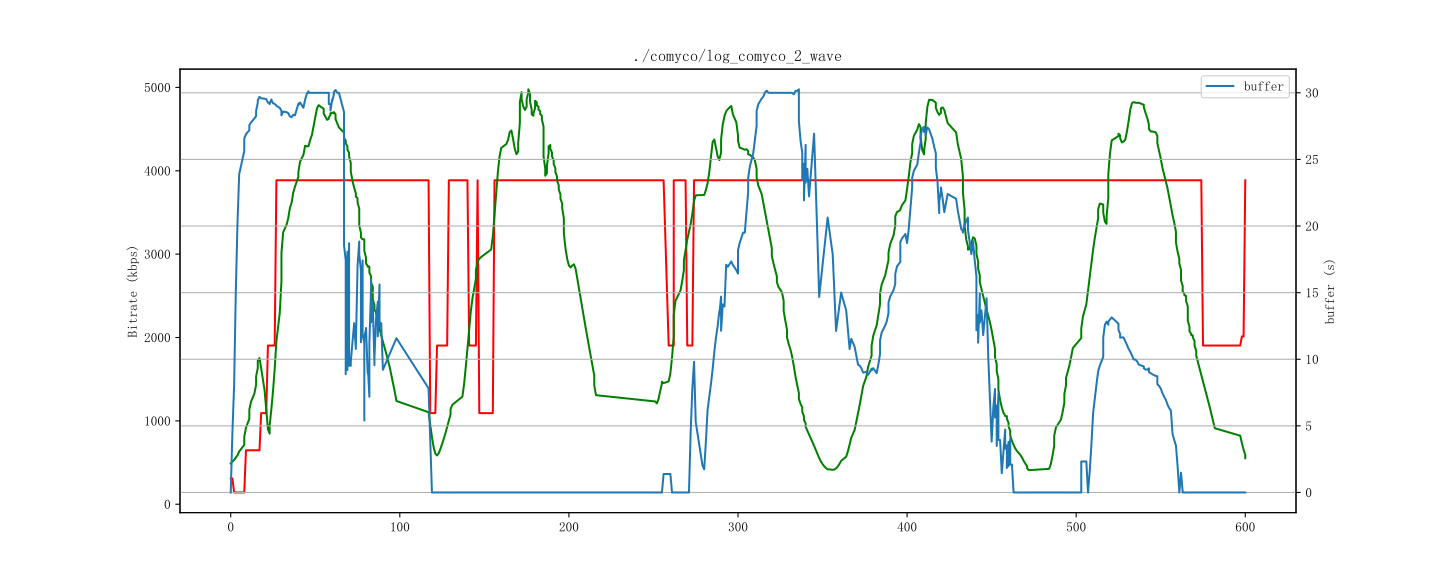

Source data for this figure (header and first rows):
id, time, buffer, bitrate, throughput
1, 1712859771000, 0.0, 309, 488
2, 1712859772000, 9.04, 141, 585
3, 1712859773000, 15.04, 141, 631
4, 1712859774000, 21.18, 141, 584
5, 1712859775000, 24.48, 141, 820
6, 1712859776000, 26.02, 141, 900
7, 1712859779000, 26.38, 647, 1121
8, 1712859779000, 27.27, 647, 1121
9, 1712859780000, 27.04, 647, 1188
10, 1712859782000, 27.25, 647, 1365
11, 1712859782000, 28.44, 647, 1365
12, 1712859783000, 27.62, 647, 1554
13, 1712859785000, 28.17, 647, 1693
14, 1712859786000, 28.96, 647, 1748
15, 1712859786000, 28.83, 647, 1748
16, 1712859787000, 29.96, 647, 1926
17, 1712859787000, 29.54, 1093, 1926
18, 1712859788000, 29.58, 1093, 1243
19, 1712859789000, 29.63, 647, 4
20, 1712859791000, 29.46, 1904, 6
21, 1712859792000, 29.5, 647, 1757
22, 1712859793000, 28.81, 3886, 467
23, 1712859794000, 29.5, 1904, 2060
24, 1712859794000, 29.15, 1904, 2060
25, 1712859795000, 29.84, 1904, 18
26, 1712859796000, 28.64, 3886, 3030
27, 1712859797000, 29.03, 3886, 3179
28, 1712859798000, 29.42, 3886, 3025
29, 1712859800000, 28.16, 3886, 3524
30, 1712859801000, 28.31, 3886, 3319
31, 1712859801000, 28.46, 3886, 3319
32, 1712859802000, 29, 1904, 3305
33, 1712859804000, 28.19, 3886, 3952
34, 1712859805000, 28.25, 3886, 3639
35, 1712859806000, 28.24, 3886, 4151
36, 1712859807000, 28.02, 3886, 3309
37, 1712859808000, 28.79, 3886, 4332
38, 1712859809000, 28.13, 3886, 3968
39, 1712859811000, 30.65, 3886, 4339
40, 1712859811000, 28.46, 3886, 4339
41, 1712859812000, 28.71, 3886, 4272
42, 1712859814000, 29.46, 3886, 4420
43, 1712859815000, 30.33, 3886, 4550
44, 1712859816000, 30.0, 3886, 3546
45, 1712859817000, 30.0, 3886, 4659
46, 1712859817000, 30.0, 3886, 4659
47, 1712859818000, 30.0, 3886, 4865
48, 1712859819000, 30.0, 3886, 4576
49, 1712859820000, 30.0, 3886, 4742
50, 1712859821000, 30.0, 3886, 4984
51, 1712859822000, 30.0, 3886, 4752
52, 1712859823000, 30.0, 3886, 5008
53, 1712859824000, 30.0, 3886, 4102
54, 1712859826000, 30.0, 3886, 4660
55, 1712859826000, 30.0, 3886, 4660
56, 1712859827000, 30.0, 3886, 4597
57, 1712859828000, 30.0, 3886, 4937
58, 1712859829000, 30.0, 3886, 4524
59, 1712859829000, 27.47, 3886, 4524
60, 1712859830000, 30.0, 3886, 4848
... 823 more rows
